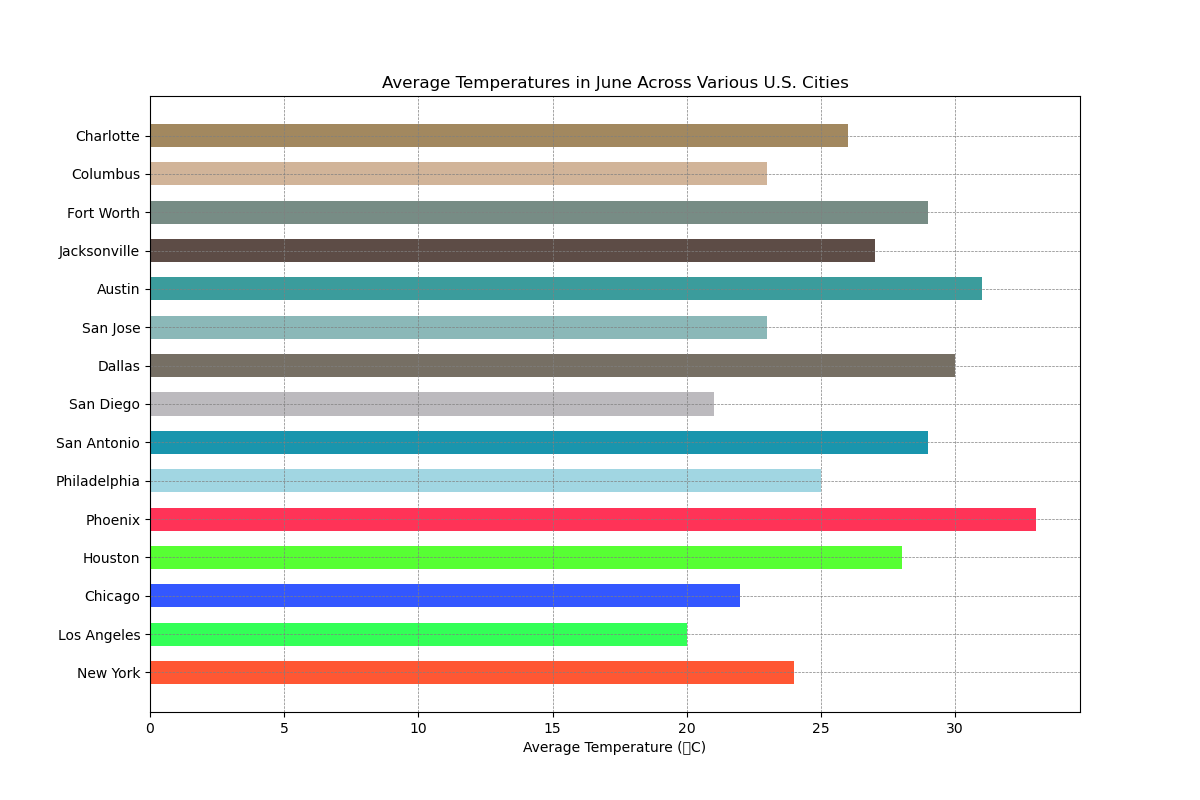

Data behind this chart, as committed beside it:
City, Average Temperature (°C)
New York, 24
Los Angeles, 20
Chicago, 22
Houston, 28
Phoenix, 33
Philadelphia, 25
San Antonio, 29
San Diego, 21
Dallas, 30
San Jose, 23
Austin, 31
Jacksonville, 27
Fort Worth, 29
Columbus, 23
Charlotte, 26
